Run: headless pygame with SDL's dummy video driver; simulated clock (each Clock.tick advances the game by its frame time, no real sleeping); random seed 0; keys injected as events and as key.get_pressed() state; no mouse input.
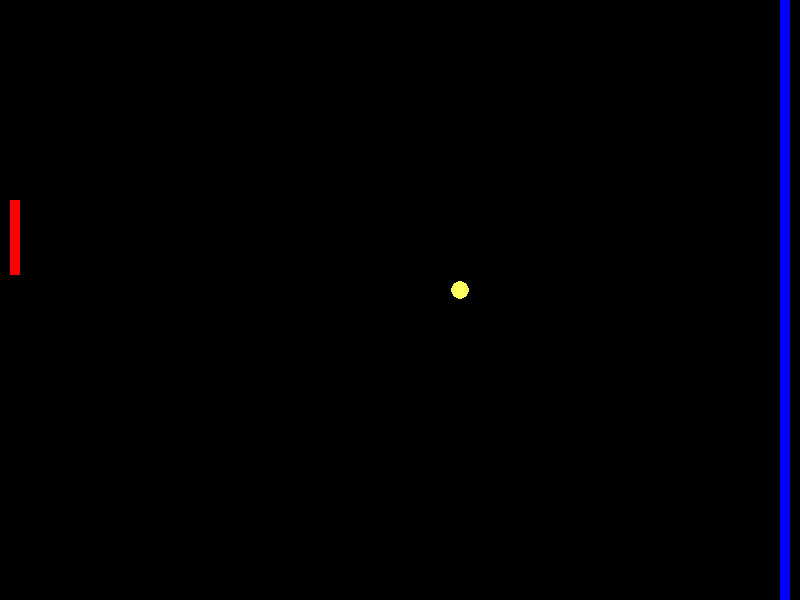
Frame 1 of 4 · flips 1–60 · no input
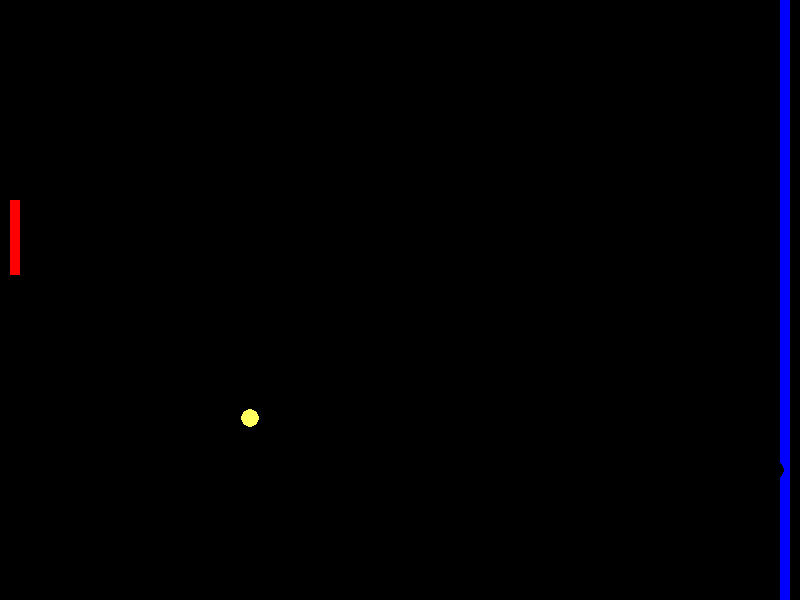
Frame 2 of 4 · flips 61–180 · tapped SPACE, RETURN · held RIGHT (→), D
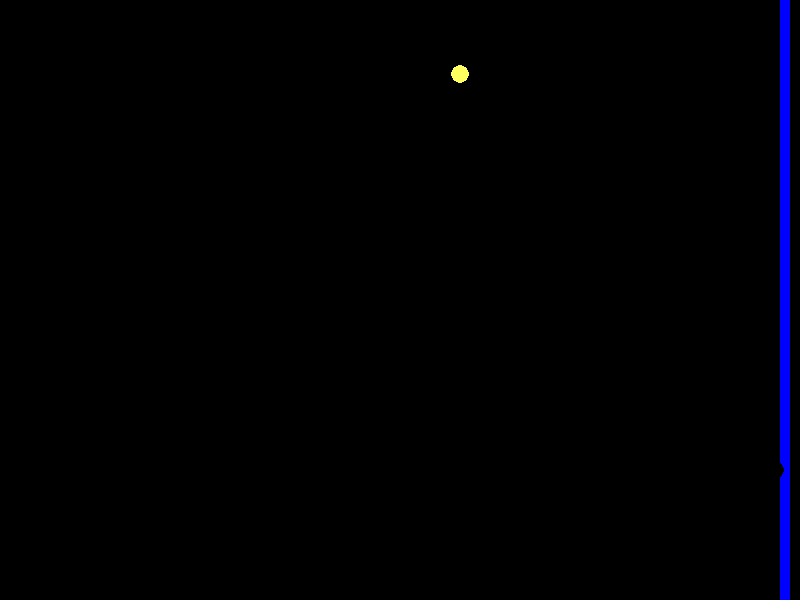
Frame 3 of 4 · flips 181–300 · held DOWN (↓), S
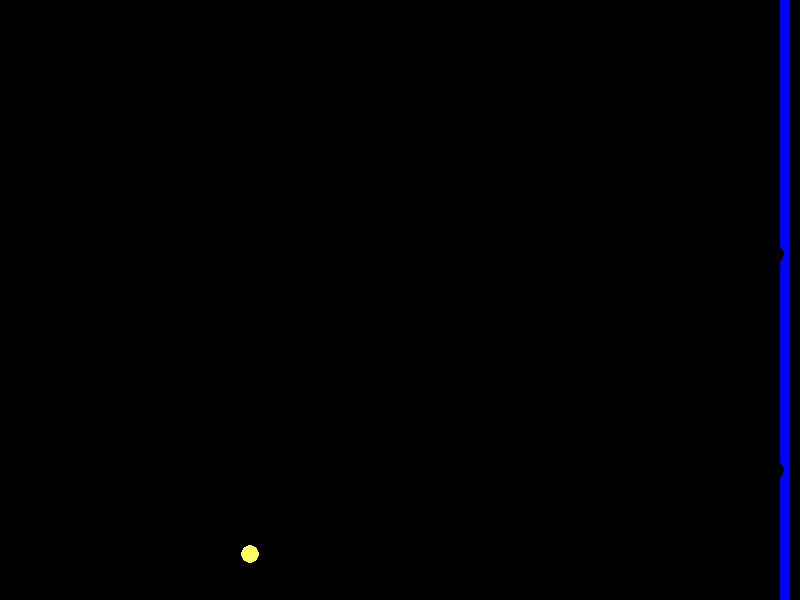
Frame 4 of 4 · flips 301–420 · held LEFT (←), A, UP (↑), W

The pygame program that drew these frames:

import pygame, sys
from pygame.locals import *

pygame.init()

fps_clock = pygame.time.Clock()

HEIGHT = 600
WIDTH = 800
DISPLAYSURF = pygame.display.set_mode((WIDTH, HEIGHT))
pygame.display.set_caption('Pong FTW!')
RED = 255, 0, 0
BLUE = 0, 0, 255
YELLOW = 255, 255, 96
BLACK = 0, 0, 0

left_paddle = pygame.Rect(10, 200, 10, 75)
right_paddle = pygame.Rect(780, 0, 10, 600)
ball_center = 40, 50
BALL_RADIUS = 9

pygame.draw.rect(DISPLAYSURF, RED, left_paddle)
pygame.draw.rect(DISPLAYSURF, BLUE, right_paddle)
pygame.draw.circle(DISPLAYSURF, YELLOW, ball_center, BALL_RADIUS)

ball_x_delta = 7
ball_y_delta = 4
TOC = 50

def touch_top(ball_center):
    if ball_center[1] <= BALL_RADIUS or ball_center[1] >= HEIGHT - BALL_RADIUS:
        return True


def touch_paddle(ball_center, left_paddle, right_paddle):
    ball_rect = ball_center[0] - BALL_RADIUS, ball_center[1] - BALL_RADIUS, 2 * BALL_RADIUS, 2 * BALL_RADIUS
    return left_paddle.colliderect(ball_rect) or right_paddle.colliderect(ball_rect)

while True:
    if touch_top(ball_center):
        ball_y_delta = -ball_y_delta

    if touch_paddle(ball_center, left_paddle, right_paddle):
        ball_x_delta = -ball_x_delta

    new_ball_center = ball_center[0] + ball_x_delta, ball_center[1] + ball_y_delta
    pygame.draw.circle(DISPLAYSURF, BLACK, ball_center, BALL_RADIUS)
    pygame.draw.circle(DISPLAYSURF, YELLOW, new_ball_center, BALL_RADIUS)
    ball_center = new_ball_center

    pygame.event.pump()
    keys = pygame.key.get_pressed()
    if keys[K_a]:
        new_lp = left_paddle.move(0, -5)
        pygame.draw.rect(DISPLAYSURF, BLACK, left_paddle)
        pygame.draw.rect(DISPLAYSURF, RED, new_lp)
        left_paddle = new_lp
    elif keys[K_z]:
        new_lp = left_paddle.move(0, 5)
        pygame.draw.rect(DISPLAYSURF, BLACK, left_paddle)
        pygame.draw.rect(DISPLAYSURF, RED, new_lp)
        left_paddle = new_lp

    for event in pygame.event.get():
        if event.type == QUIT:
            pygame.quit()
            sys.exit()
    pygame.display.update()
    fps_clock.tick(TOC)
